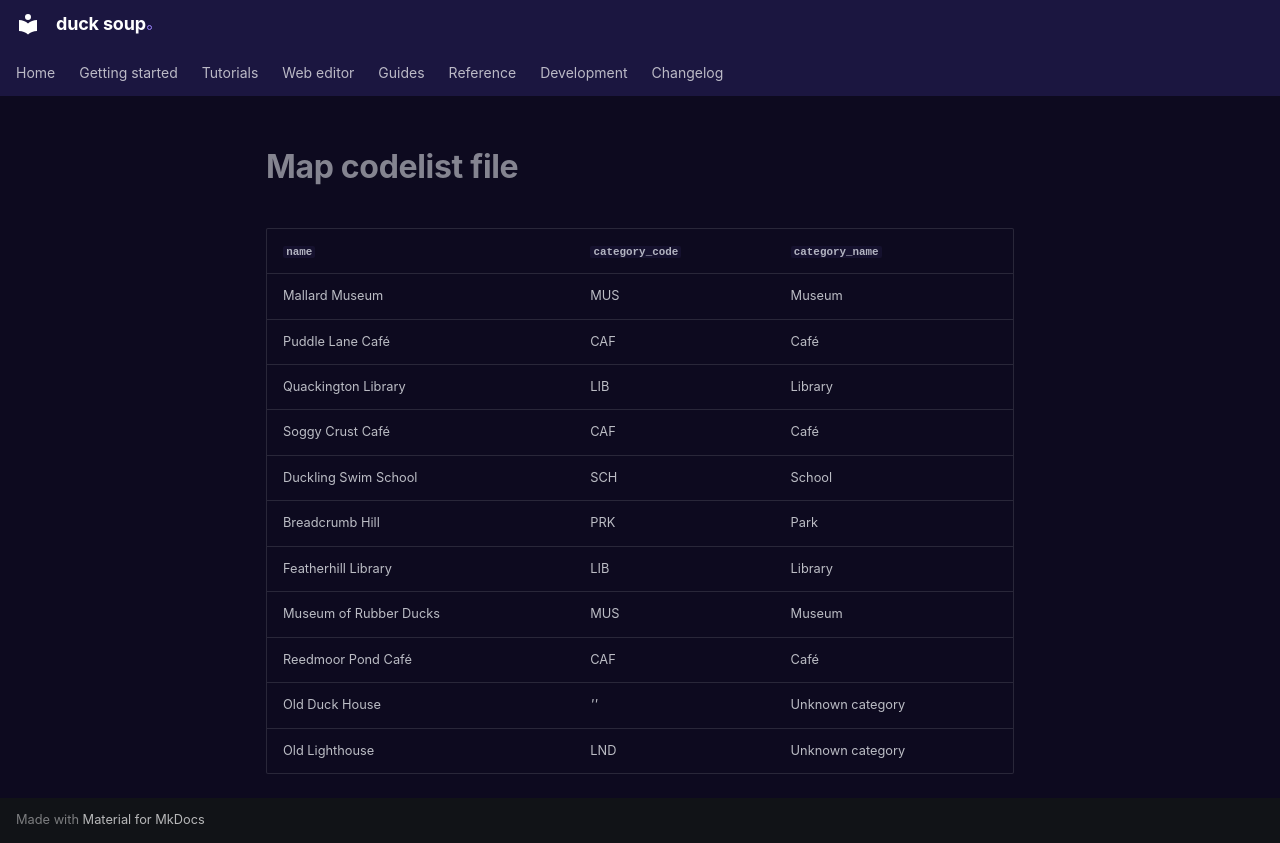

repository: henrik716/duck-soup · page: tutorials/generated/map_codelist_file/index.html · generator: mkdocs

| `name` | `category_code` | `category_name` |
|---|---|---|
| Mallard Museum | MUS | Museum |
| Puddle Lane Café | CAF | Café |
| Quackington Library | LIB | Library |
| Soggy Crust Café | CAF | Café |
| Duckling Swim School | SCH | School |
| Breadcrumb Hill | PRK | Park |
| Featherhill Library | LIB | Library |
| Museum of Rubber Ducks | MUS | Museum |
| Reedmoor Pond Café | CAF | Café |
| Old Duck House | *''* | Unknown category |
| Old Lighthouse | LND | Unknown category |
